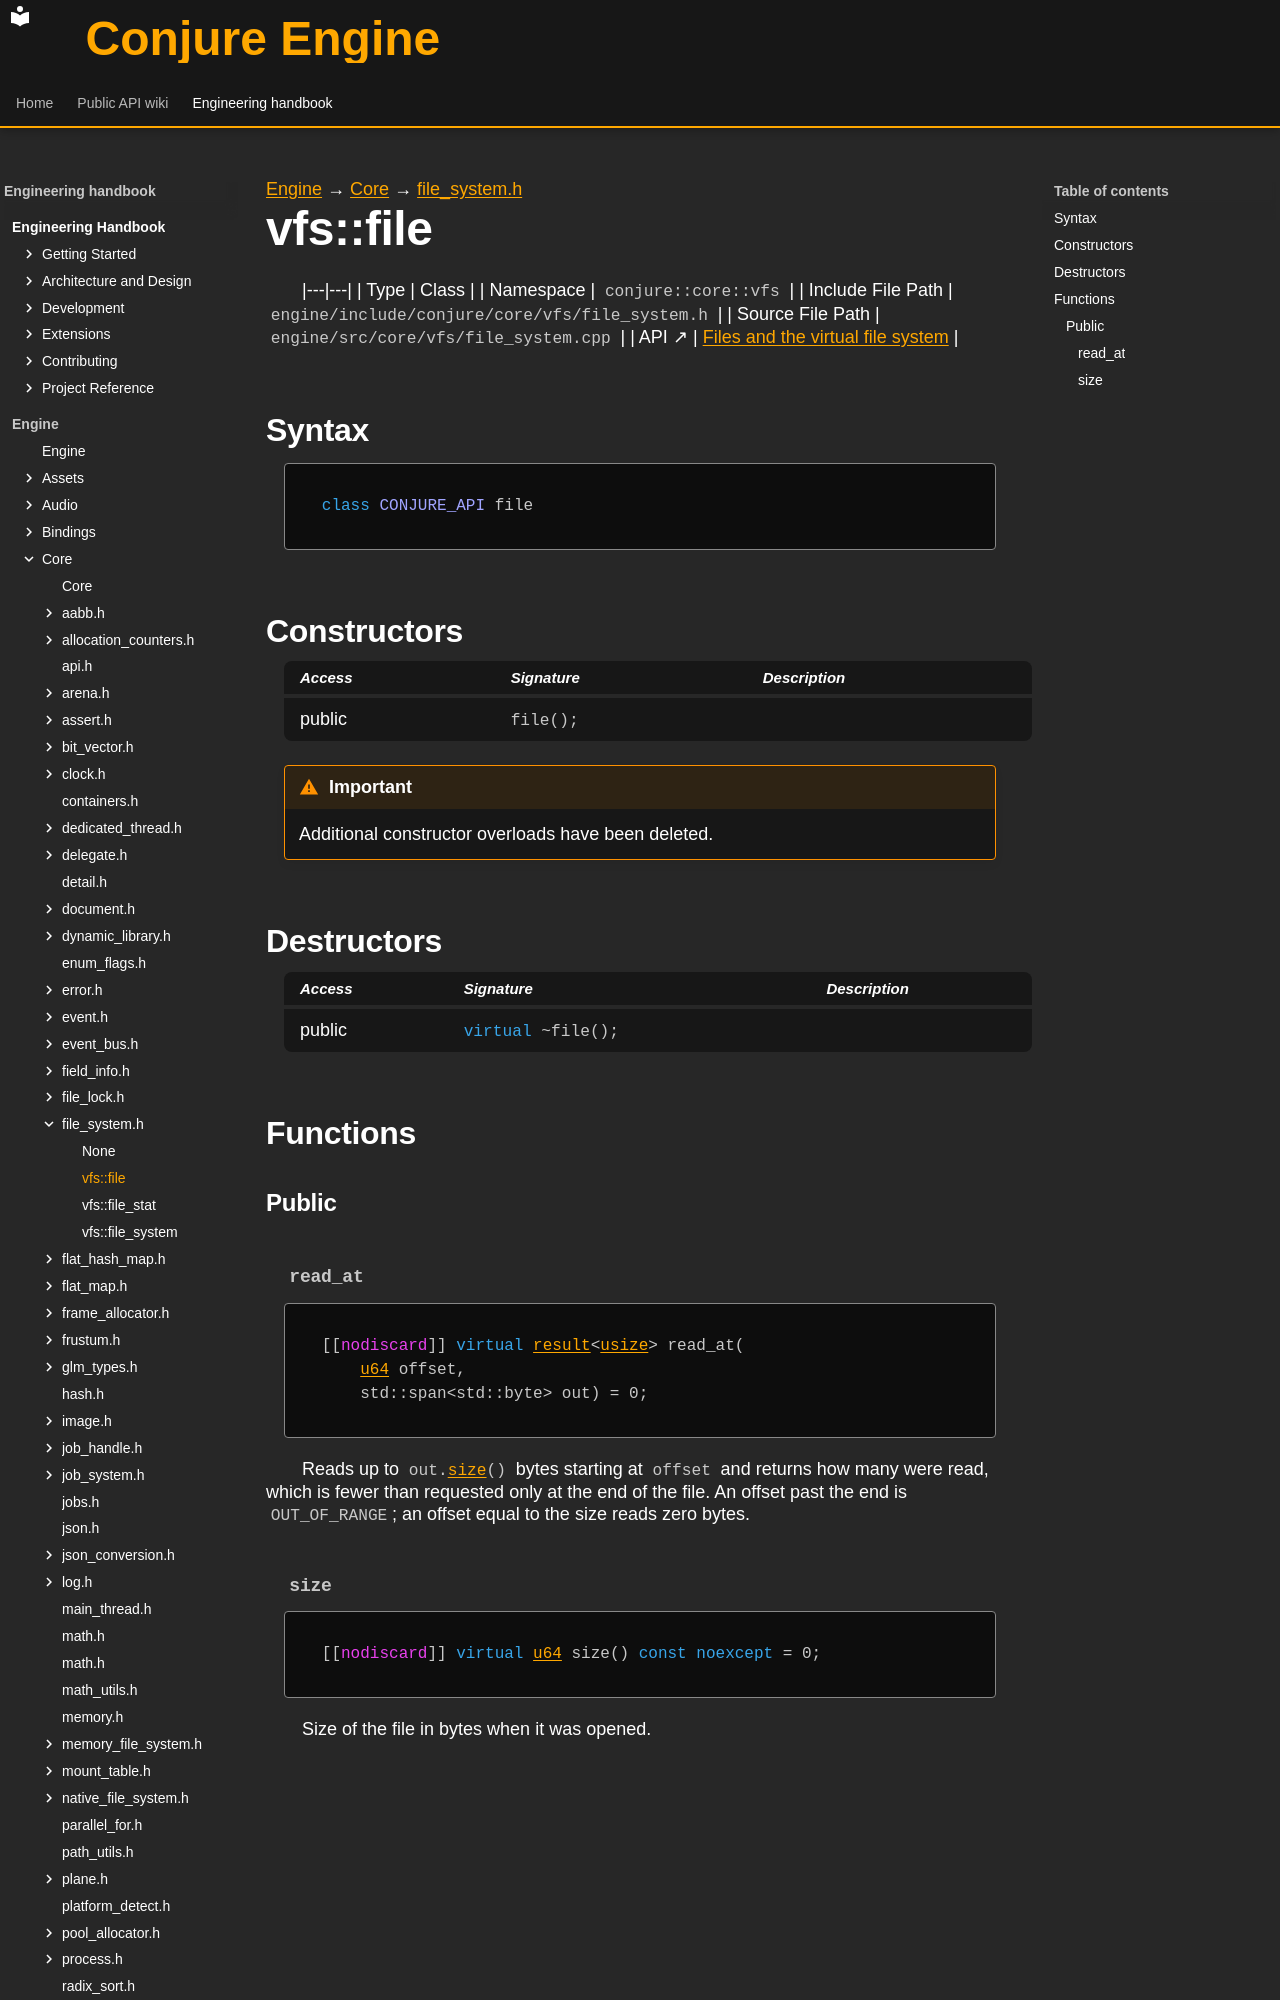

repository: Dozer90/Conjure-Engine · page: handbook/engine/core/vfs/file-system/vfs-file.html · generator: mkdocs

---
kind: class
---

[Engine](../../../../engine.md) → [Core](../../../core.md) → [file_system.h](../file-system.md)

# vfs::file
<!-- doc-template:type -->

|---|---|
| Type | Class |
| Namespace | `conjure::core::vfs` |
| Include File Path | `engine/include/conjure/core/vfs/file_system.h` |
| Source File Path | `engine/src/core/vfs/file_system.cpp` |
| API ↗ | [Files and the virtual file system](../../../../../api/core/files.md) |

## Syntax

```cpp
class CONJURE_API file
```



## Constructors

<table class="member-table">
<thead><tr><th>Access</th><th>Signature</th><th>Description</th></tr></thead>
<tbody>
<tr><td>public</td><td><code class="signature">file();</code></td><td></td></tr>
</tbody>
</table>

<div class="admonition important" role="note"><p class="admonition-title">Important</p><p>Additional constructor overloads have been deleted.</p></div>

## Destructors

<table class="member-table">
<thead><tr><th>Access</th><th>Signature</th><th>Description</th></tr></thead>
<tbody>
<tr><td>public</td><td><code class="signature"><span class="k">virtual</span> ~file();</code></td><td></td></tr>
</tbody>
</table>



## Functions

### Public
